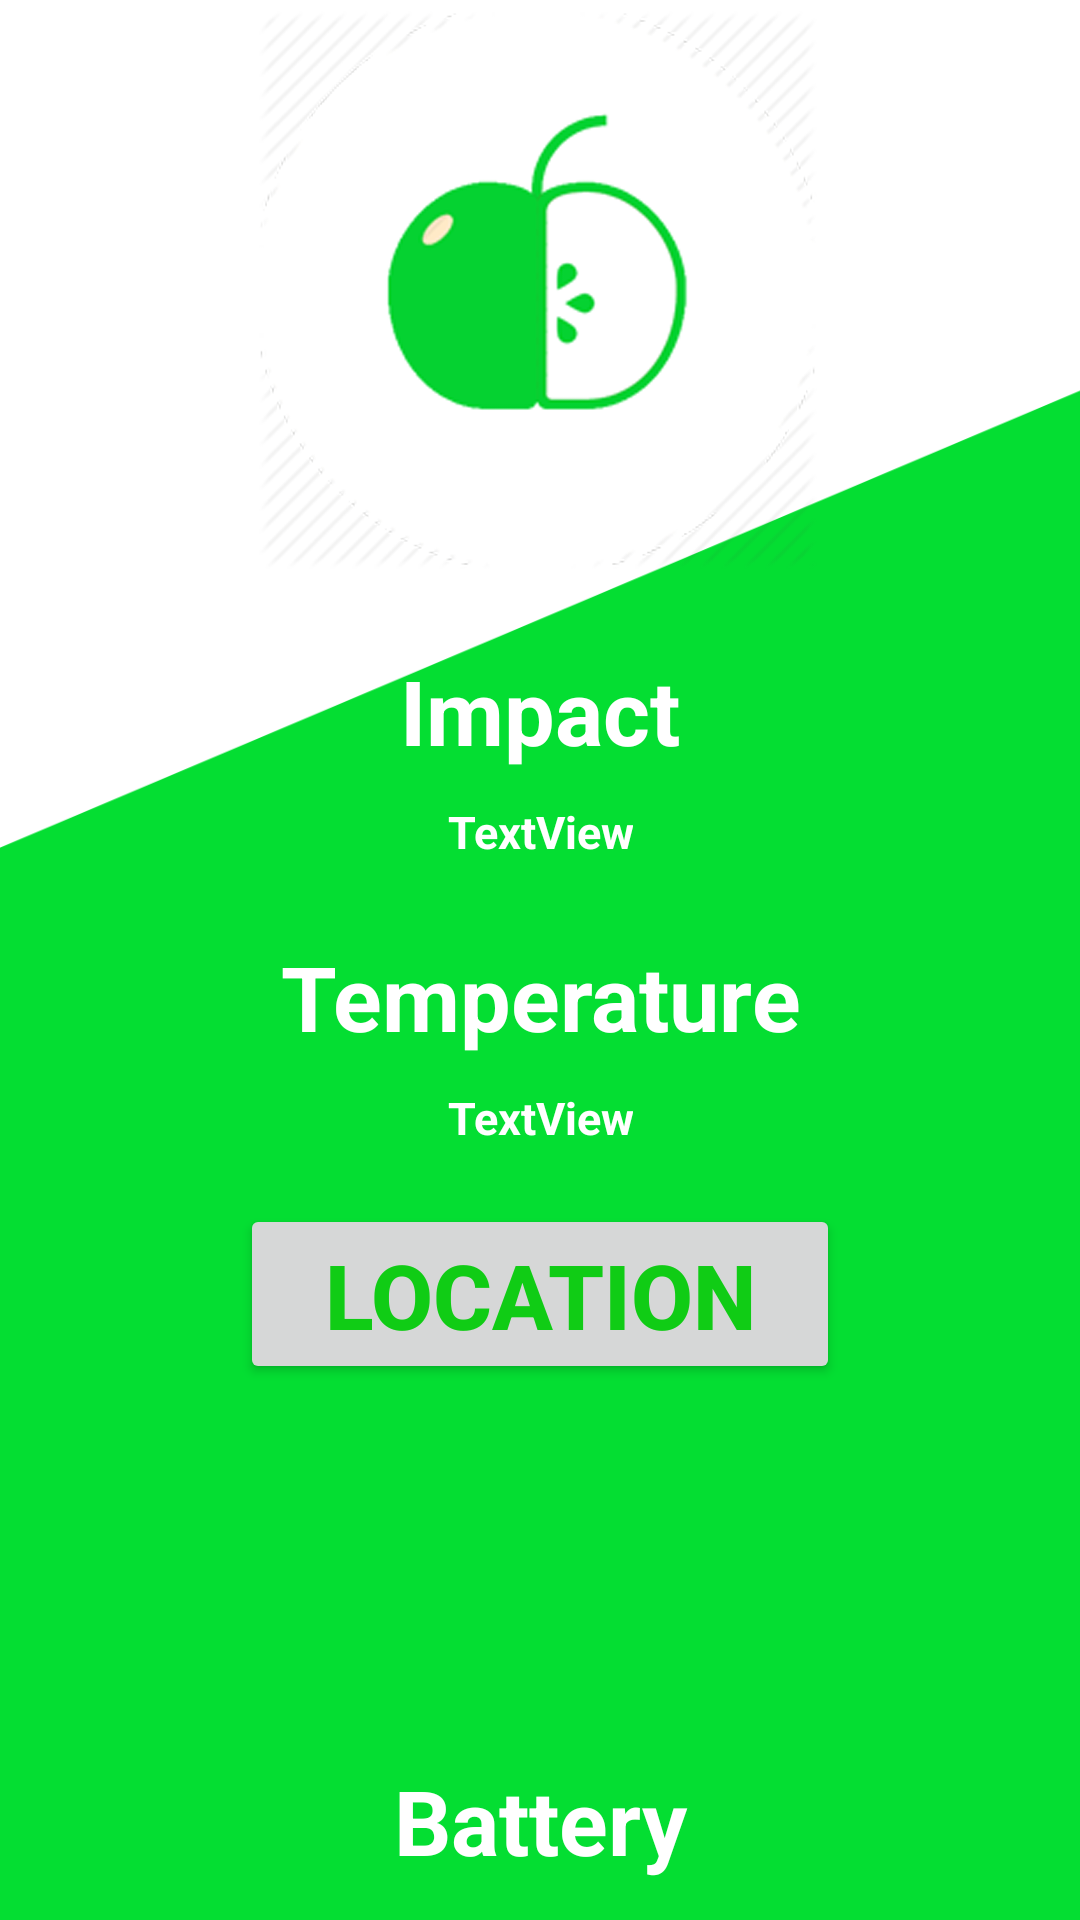

Reconstruct the res/layout file that produces this screen, plus the resources it refers to.
<!-- AndroidManifest.xml: application theme AppTheme -->
<!-- res/layout/activity_fresh.xml -->
<?xml version="1.0" encoding="utf-8"?>
<LinearLayout xmlns:android="http://schemas.android.com/apk/res/android"
    xmlns:app="http://schemas.android.com/apk/res-auto"
    xmlns:tools="http://schemas.android.com/tools"
    android:layout_width="match_parent"
    android:layout_height="match_parent"
    android:background="@drawable/homebg"
    android:orientation="vertical"
    android:layout_weight="10"
    tools:context=".FreshActivity">

    <ImageView
        android:id="@+id/imageView"
        android:layout_width="match_parent"
        android:layout_height="0dp"
        android:layout_weight="3"
        app:srcCompat="@drawable/fresh"
        tools:layout_editor_absoluteX="186dp"
        tools:layout_editor_absoluteY="16dp" />

    <android.support.constraint.ConstraintLayout
        android:layout_width="match_parent"
        android:layout_height="0dp"
        android:layout_weight="7">

        <TextView
            android:id="@+id/TextViewImpact"
            android:layout_width="100dp"
            android:layout_height="50dp"
            android:layout_marginLeft="8dp"
            android:layout_marginRight="8dp"
            android:layout_marginTop="20dp"
            android:text="Impact"
            android:theme="@style/ActivityCustom"
            app:layout_constraintEnd_toEndOf="parent"
            app:layout_constraintStart_toStartOf="parent"
            app:layout_constraintTop_toTopOf="parent" />

        <TextView
            android:id="@+id/putImpact"
            android:layout_width="wrap_content"
            android:layout_height="wrap_content"
            android:layout_marginEnd="8dp"
            android:layout_marginLeft="8dp"
            android:layout_marginRight="8dp"
            android:layout_marginStart="8dp"
            android:layout_marginTop="5dp"
            android:text="TextView"
            android:theme="@style/ActivityCustom1"
            app:layout_constraintEnd_toEndOf="parent"
            app:layout_constraintStart_toStartOf="parent"
            app:layout_constraintTop_toBottomOf="@+id/TextViewImpact" />

        <TextView
            android:id="@+id/TextViewTemp"
            android:layout_width="180dp"
            android:layout_height="50dp"
            android:layout_marginEnd="8dp"
            android:layout_marginLeft="8dp"
            android:layout_marginRight="8dp"
            android:layout_marginStart="8dp"
            android:layout_marginTop="20dp"
            android:text="Temperature"
            android:theme="@style/ActivityCustom"
            app:layout_constraintEnd_toEndOf="parent"
            app:layout_constraintStart_toStartOf="parent"
            app:layout_constraintTop_toBottomOf="@+id/putImpact" />

        <TextView
            android:id="@+id/putTemp"
            android:layout_width="wrap_content"
            android:layout_height="19dp"
            android:layout_marginEnd="8dp"
            android:layout_marginLeft="8dp"
            android:layout_marginRight="8dp"
            android:layout_marginStart="8dp"
            android:layout_marginTop="5dp"
            android:text="TextView"
            android:theme="@style/ActivityCustom1"
            app:layout_constraintEnd_toEndOf="parent"
            app:layout_constraintStart_toStartOf="parent"
            app:layout_constraintTop_toBottomOf="@+id/TextViewTemp" />

        <TextView
            android:id="@+id/TextViewBattery"
            android:layout_width="100dp"
            android:layout_height="50dp"
            android:layout_marginBottom="8dp"
            android:layout_marginLeft="8dp"
            android:layout_marginRight="8dp"
            android:text="Battery"
            android:theme="@style/ActivityCustom"
            app:layout_constraintBottom_toBottomOf="parent"
            app:layout_constraintEnd_toEndOf="parent"
            app:layout_constraintStart_toStartOf="parent" />

        <Button
            android:id="@+id/ButtonLocation"
            android:layout_width="200dp"
            android:layout_height="60dp"
            android:layout_marginEnd="8dp"
            android:layout_marginLeft="8dp"
            android:layout_marginRight="8dp"
            android:layout_marginStart="8dp"
            android:layout_marginTop="20dp"
            android:onClick="LocationButton"
            android:text="Location"
            android:textColor="@color/green"
            android:theme="@style/ActivityCustom"
            app:layout_constraintEnd_toEndOf="parent"
            app:layout_constraintStart_toStartOf="parent"
            app:layout_constraintTop_toBottomOf="@+id/putTemp" />
    </android.support.constraint.ConstraintLayout>
</LinearLayout>
<!-- resources referenced by this layout -->
<resources>
  <color name="green">#10cc15</color>
  <!-- drawable fresh: png bitmap (drawable-v24, 329701 bytes) -->
  <!-- drawable homebg: png bitmap (drawable-v24, 23727 bytes) -->
  <style name="ActivityCustom">
          <item name="android:textSize">30sp</item>
          <item name="android:textColor">#fff</item>
          <item name="android:gravity">center</item>
          <item name="android:textStyle">bold</item>
      </style>
  <style name="ActivityCustom1">
          <item name="android:textSize">15dp</item>
          <item name="android:textColor">#fff</item>
          <item name="android:gravity">center</item>
          <item name="android:textStyle">bold</item>
      </style>
  <style name="AppTheme" parent="Theme.AppCompat.Light.NoActionBar">
          
          <item name="colorPrimary">@color/colorPrimary</item>
          <item name="colorPrimaryDark">@color/colorPrimaryDark</item>
          <item name="colorAccent">@color/colorAccent</item>
      </style>
  <color name="colorPrimary">#3F51B5</color>
  <color name="colorPrimaryDark">#158f0a</color>
  <color name="colorAccent">#FF4081</color>
</resources>
